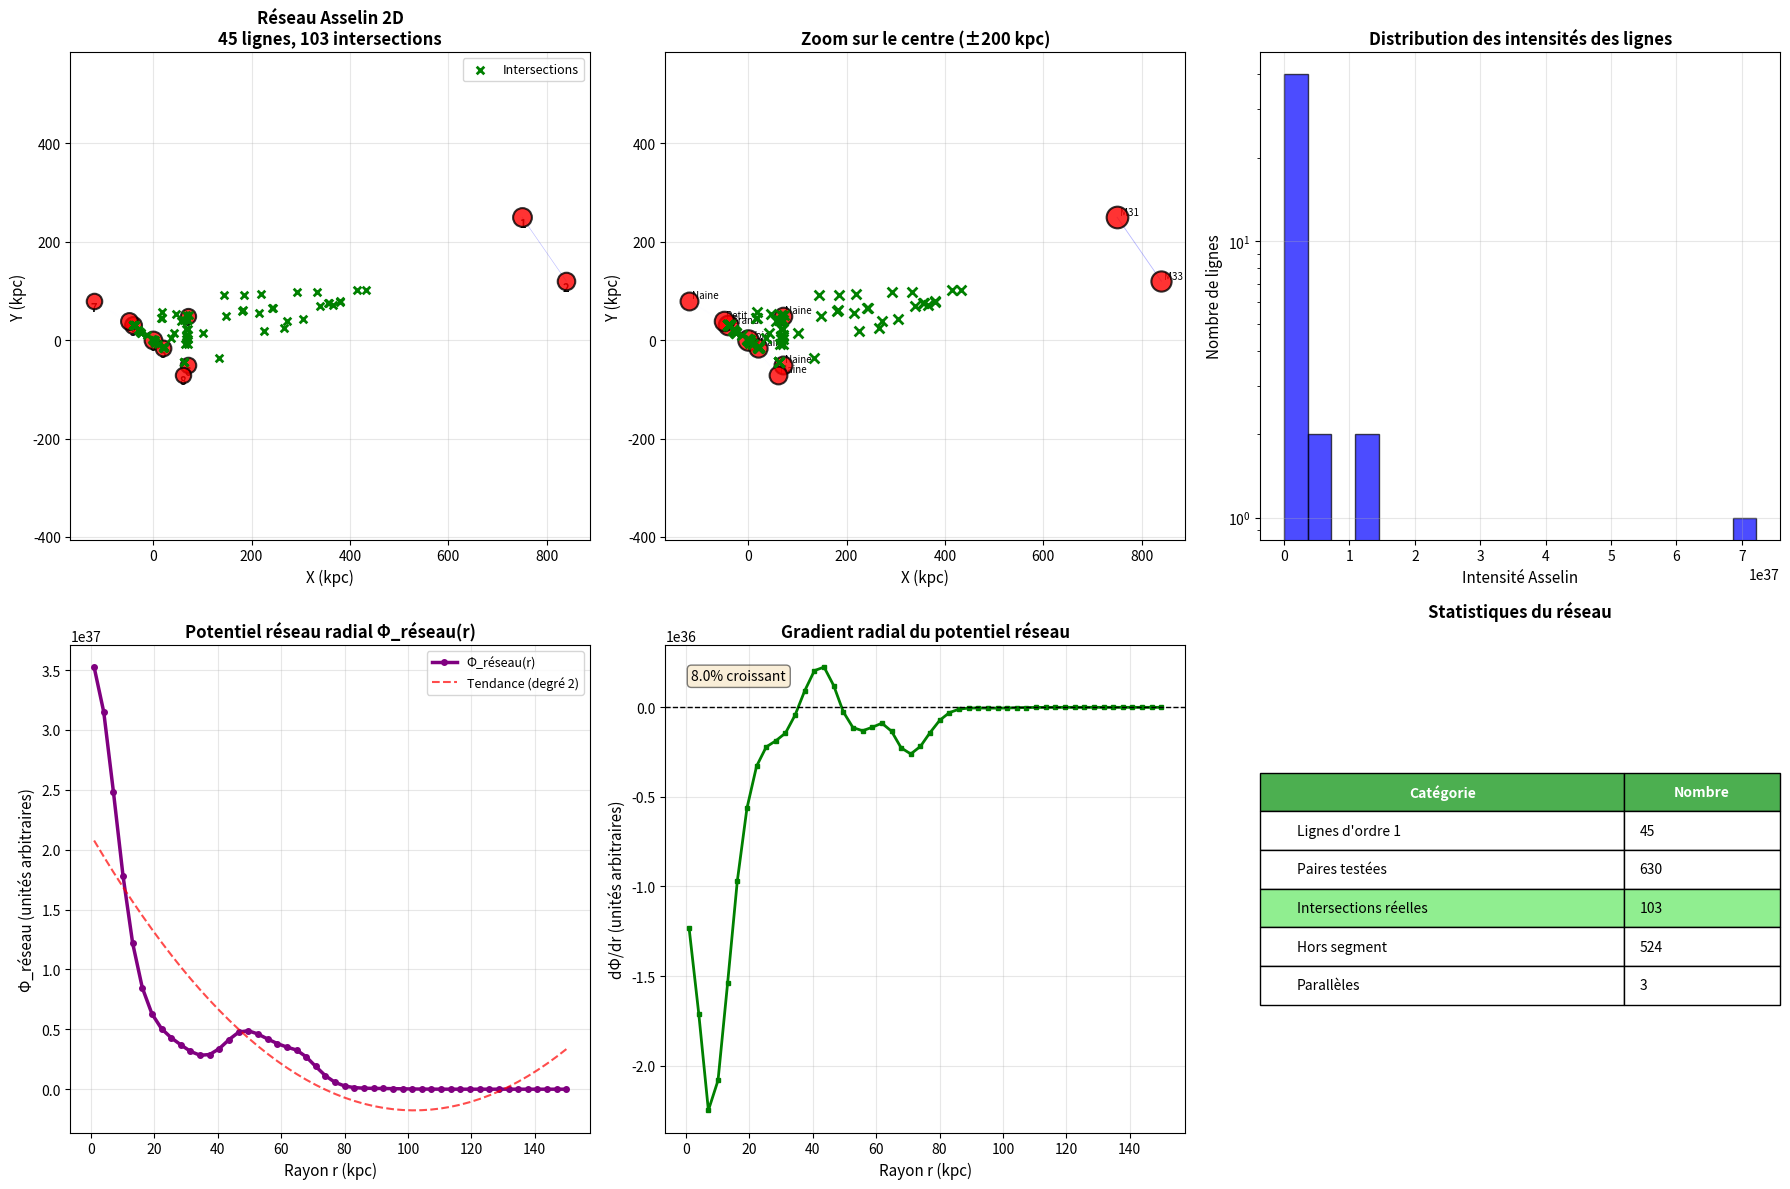

Here is the Python script that generated this plot:
#!/usr/bin/env python3
# -*- coding: utf-8 -*-
"""
Simulation Simplifiée 2D du Réseau Asselin
==========================================

Étape 1 : Simulation Simplifiée 2D

Configuration :
- 10 masses ponctuelles dans un plan
- Positions et masses réalistes (Voie Lactée + voisines)
- d_eff = 100 kpc (fixé)

Calcul :
- Toutes les lignes d'ordre 1 (45 lignes)
- Toutes les intersections (990 max)
- Filtrer intersections réelles (critère géométrique)
- Calculer Φ_réseau(r) le long du disque

Vérification :
- Φ_réseau(r) augmente-t-il avec r ?
- Profil cohérent avec observations ?
"""

import numpy as np
import matplotlib
matplotlib.use('Agg')
import matplotlib.pyplot as plt
from itertools import combinations
import math

# ============================================================================
# CONSTANTES PHYSIQUES
# ============================================================================

G = 6.674e-11  # m^3 kg^-1 s^-2
M_soleil = 1.989e30  # kg
kpc_to_m = 3.086e19  # m

# ============================================================================
# CONFIGURATION : 10 MASSES DANS UN PLAN (2D)
# ============================================================================

# Projection des galaxies du Groupe Local dans le plan XY
GALAXIES_2D = [
    {
        'nom': 'Voie Lactée',
        'M': 8.0e10 * M_soleil,
        'position': np.array([0.0, 0.0])  # Centre du référentiel
    },
    {
        'nom': 'M31 (Andromède)',
        'M': 1.5e12 * M_soleil,
        'position': np.array([750.0, 250.0])  # ~780 kpc
    },
    {
        'nom': 'M33 (Triangulum)',
        'M': 4.0e10 * M_soleil,
        'position': np.array([840.0, 120.0])  # ~850 kpc
    },
    {
        'nom': 'Grand Nuage Magellan (LMC)',
        'M': 1.0e10 * M_soleil,
        'position': np.array([-40.0, 30.0])  # ~50 kpc
    },
    {
        'nom': 'Petit Nuage Magellan (SMC)',
        'M': 7.0e9 * M_soleil,
        'position': np.array([-50.0, 40.0])  # ~63 kpc
    },
    {
        'nom': 'Naine du Sagittaire',
        'M': 4.0e8 * M_soleil,
        'position': np.array([20.0, -15.0])  # ~26 kpc
    },
    {
        'nom': 'Naine du Sculpteur',
        'M': 2.0e8 * M_soleil,
        'position': np.array([70.0, -50.0])  # ~86 kpc
    },
    {
        'nom': 'Naine du Fourneau',
        'M': 2.0e8 * M_soleil,
        'position': np.array([-120.0, 80.0])  # ~147 kpc
    },
    {
        'nom': 'Naine de la Carène',
        'M': 1.5e8 * M_soleil,
        'position': np.array([60.0, -70.0])  # ~94 kpc
    },
    {
        'nom': 'Naine du Dragon',
        'M': 1.0e8 * M_soleil,
        'position': np.array([70.0, 50.0])  # ~92 kpc
    }
]

# Paramètre fixe
D_EFF = 100.0  # kpc

# ============================================================================
# CLASSE LIGNE ASSELIN 2D
# ============================================================================

class LigneAsselin2D:
    """Représente une ligne Asselin entre deux galaxies dans un plan 2D"""

    def __init__(self, galaxie_i, galaxie_j, idx_i, idx_j, d_eff=D_EFF):
        """
        Args:
            galaxie_i, galaxie_j: Dictionnaires avec 'M' et 'position'
            idx_i, idx_j: Indices des galaxies
            d_eff: Distance effective (kpc)
        """
        self.i = galaxie_i
        self.j = galaxie_j
        self.idx_i = idx_i
        self.idx_j = idx_j
        self.r_i = galaxie_i['position']  # 2D
        self.r_j = galaxie_j['position']  # 2D

        # Distance entre galaxies
        self.d_ij = np.linalg.norm(self.r_j - self.r_i)

        # Vecteur direction normalisé
        if self.d_ij > 0:
            self.direction = (self.r_j - self.r_i) / self.d_ij
        else:
            self.direction = np.array([1.0, 0.0])

        # Intensité Asselin
        self.intensite = self.calculer_intensite(d_eff)

    def calculer_intensite(self, d_eff):
        """
        Intensité Liaison Asselin

        I_ij = √(M_i·M_j) / d²_ij · exp(-d_ij/d_eff)
        """
        M_i = self.i['M']
        M_j = self.j['M']

        if self.d_ij < 0.1:  # Protection
            d = 0.1
        else:
            d = self.d_ij

        I = math.sqrt(M_i * M_j) / (d**2) * math.exp(-d / d_eff)
        return I

    def distance_point(self, P):
        """
        Distance d'un point P à la ligne (segment)

        Args:
            P: Position 2D (array)

        Returns:
            d: Distance minimale de P à la ligne (kpc)
            s: Paramètre de projection [0,1]
        """
        # Vecteur direction
        u = self.r_j - self.r_i

        # Vecteur vers le point
        w = P - self.r_i

        # Projection
        u_dot_u = np.dot(u, u)
        if u_dot_u < 1e-10:
            s = 0.0
        else:
            s = np.dot(w, u) / u_dot_u

        # Clamp à [0,1] (limiter au segment)
        s = max(0.0, min(s, 1.0))

        # Point le plus proche sur la ligne
        P_proj = self.r_i + s * u

        # Distance
        d = np.linalg.norm(P - P_proj)

        return d, s

    def __repr__(self):
        return f"Ligne({self.i['nom']} - {self.j['nom']}, d={self.d_ij:.1f}kpc, I={self.intensite:.2e})"

# ============================================================================
# CALCUL D'INTERSECTION DE DEUX LIGNES 2D
# ============================================================================

def intersection_lignes_2d(ligne1, ligne2):
    """
    Calcule l'intersection de deux segments de ligne dans le plan 2D

    Ligne 1: P1 = r1_i + s*(r1_j - r1_i),  s ∈ [0,1]
    Ligne 2: P2 = r2_i + t*(r2_j - r2_i),  t ∈ [0,1]

    Args:
        ligne1, ligne2: LigneAsselin2D

    Returns:
        dict avec:
            - 'existe': bool, True si intersection réelle
            - 'point': np.array([x,y]) si existe
            - 's', 't': paramètres si existe
            - 'distance': distance minimale entre les lignes
    """
    # Points et directions
    P1 = ligne1.r_i
    d1 = ligne1.r_j - ligne1.r_i

    P2 = ligne2.r_i
    d2 = ligne2.r_j - ligne2.r_i

    # Système linéaire: P1 + s*d1 = P2 + t*d2
    # => s*d1 - t*d2 = P2 - P1
    # => [d1 | -d2] [s, t]^T = P2 - P1

    # Matrice 2x2
    A = np.column_stack([d1, -d2])
    b = P2 - P1

    # Déterminant
    det = A[0,0]*A[1,1] - A[0,1]*A[1,0]

    # Si déterminant nul -> lignes parallèles
    if abs(det) < 1e-10:
        # Lignes parallèles, pas d'intersection
        # Calculer distance minimale
        # Distance d'un point de ligne2 à ligne1
        d_min, _ = ligne1.distance_point(P2)

        return {
            'existe': False,
            'point': None,
            's': None,
            't': None,
            'distance': d_min,
            'raison': 'parallèles'
        }

    # Résoudre le système
    s = (A[1,1]*b[0] - A[0,1]*b[1]) / det
    t = (A[0,0]*b[1] - A[1,0]*b[0]) / det

    # Vérifier si s et t sont dans [0,1]
    # (intersection dans les segments, pas juste les lignes infinies)
    if 0 <= s <= 1 and 0 <= t <= 1:
        # Intersection réelle !
        point = P1 + s * d1

        return {
            'existe': True,
            'point': point,
            's': s,
            't': t,
            'distance': 0.0,
            'raison': 'intersection'
        }
    else:
        # Intersection hors des segments
        # Calculer distance minimale entre segments

        # Tester 4 combinaisons: extrémités de chaque segment
        distances = [
            ligne1.distance_point(ligne2.r_i)[0],
            ligne1.distance_point(ligne2.r_j)[0],
            ligne2.distance_point(ligne1.r_i)[0],
            ligne2.distance_point(ligne1.r_j)[0]
        ]
        d_min = min(distances)

        return {
            'existe': False,
            'point': None,
            's': s,
            't': t,
            'distance': d_min,
            'raison': f'hors_segment (s={s:.2f}, t={t:.2f})'
        }

# ============================================================================
# CRÉATION DU RÉSEAU
# ============================================================================

def creer_reseau_2d(galaxies, d_eff=D_EFF):
    """
    Crée toutes les lignes Asselin d'ordre 1 entre paires de galaxies

    Args:
        galaxies: Liste de dictionnaires galaxies
        d_eff: Distance effective (kpc)

    Returns:
        lignes: Liste de LigneAsselin2D
    """
    lignes = []
    N = len(galaxies)

    for i in range(N):
        for j in range(i+1, N):
            ligne = LigneAsselin2D(galaxies[i], galaxies[j], i, j, d_eff)
            lignes.append(ligne)

    print(f"✓ Réseau créé: {len(lignes)} lignes d'ordre 1")
    print(f"  Nombre attendu: C({N},2) = {N*(N-1)//2}")

    return lignes

# ============================================================================
# CALCUL DES INTERSECTIONS
# ============================================================================

def calculer_intersections(lignes):
    """
    Calcule toutes les intersections entre paires de lignes

    Args:
        lignes: Liste de LigneAsselin2D

    Returns:
        dict avec:
            - 'toutes': liste de toutes les combinaisons testées
            - 'reelles': liste des intersections réelles (dans les segments)
            - 'hors_segment': intersections des droites infinies mais hors segments
            - 'paralleles': paires de lignes parallèles
    """
    N_lignes = len(lignes)
    N_combinaisons = N_lignes * (N_lignes - 1) // 2

    print(f"\nCalcul des intersections...")
    print(f"  Nombre de paires de lignes: C({N_lignes},2) = {N_combinaisons}")

    toutes = []
    reelles = []
    hors_segment = []
    paralleles = []

    # Tester toutes les paires
    for i, ligne1 in enumerate(lignes):
        for j in range(i+1, len(lignes)):
            ligne2 = lignes[j]

            # Éviter de calculer intersection entre lignes qui partagent une galaxie
            # (elles se touchent forcément à cette galaxie)
            if ligne1.idx_i in [ligne2.idx_i, ligne2.idx_j] or \
               ligne1.idx_j in [ligne2.idx_i, ligne2.idx_j]:
                # Intersection triviale aux extrémités
                continue

            inter = intersection_lignes_2d(ligne1, ligne2)
            inter['ligne1'] = ligne1
            inter['ligne2'] = ligne2

            toutes.append(inter)

            if inter['existe']:
                reelles.append(inter)
            elif inter['raison'] == 'parallèles':
                paralleles.append(inter)
            else:
                hors_segment.append(inter)

    print(f"\n  Résultats:")
    print(f"    - Combinaisons testées: {len(toutes)}")
    print(f"    - Intersections réelles: {len(reelles)}")
    print(f"    - Hors segment: {len(hors_segment)}")
    print(f"    - Parallèles: {len(paralleles)}")

    return {
        'toutes': toutes,
        'reelles': reelles,
        'hors_segment': hors_segment,
        'paralleles': paralleles
    }

# ============================================================================
# POTENTIEL RÉSEAU
# ============================================================================

def potentiel_reseau_2d(P, lignes, sigma=10.0):
    """
    Potentiel au point P depuis le réseau de lignes Asselin

    Φ_réseau(P) = Σ_lignes w(d_ligne) · I_ligne

    où w(d) = exp(-d²/σ²) (poids gaussien)

    Args:
        P: Position 2D (kpc)
        lignes: Liste de LigneAsselin2D
        sigma: Largeur gaussienne (kpc)

    Returns:
        Φ en unités arbitraires (contribution réseau)
    """
    Phi = 0.0

    for ligne in lignes:
        # Distance du point à la ligne
        d_ligne, s = ligne.distance_point(P)

        # Poids gaussien
        w = math.exp(-d_ligne**2 / sigma**2)

        # Contribution au potentiel
        Phi += w * ligne.intensite

    return Phi

def potentiel_reseau_radial(r_array, lignes, sigma=10.0, n_angles=8):
    """
    Calcule Φ_réseau(r) en moyennant sur plusieurs angles

    Args:
        r_array: Rayons (kpc)
        lignes: Réseau de lignes
        sigma: Largeur gaussienne (kpc)
        n_angles: Nombre d'angles pour moyenner

    Returns:
        Phi_array: Potentiels moyens à chaque rayon
    """
    Phi_array = []

    for r in r_array:
        Phi_moy = 0.0

        # Moyenner sur plusieurs angles pour avoir un profil radial
        for i in range(n_angles):
            theta = 2 * np.pi * i / n_angles
            P = np.array([r * np.cos(theta), r * np.sin(theta)])
            Phi_moy += potentiel_reseau_2d(P, lignes, sigma)

        Phi_moy /= n_angles
        Phi_array.append(Phi_moy)

    return np.array(Phi_array)

# ============================================================================
# POTENTIEL AUX INTERSECTIONS
# ============================================================================

def potentiel_aux_intersections(intersections_reelles, lignes, sigma=10.0):
    """
    Calcule le potentiel réseau aux points d'intersection

    Args:
        intersections_reelles: Liste des intersections
        lignes: Réseau de lignes
        sigma: Largeur gaussienne

    Returns:
        liste de (point, Phi)
    """
    resultats = []

    for inter in intersections_reelles:
        P = inter['point']
        Phi = potentiel_reseau_2d(P, lignes, sigma)
        resultats.append((P, Phi))

    return resultats

# ============================================================================
# TEST PRINCIPAL
# ============================================================================

def test_simulation_2d():
    """
    Test complet de la simulation 2D du réseau Asselin
    """
    print("=" * 80)
    print(" SIMULATION 2D DU RÉSEAU ASSELIN ".center(80))
    print("=" * 80)
    print()

    # Afficher configuration
    print("CONFIGURATION:")
    print(f"  Nombre de galaxies: {len(GALAXIES_2D)}")
    print(f"  Distance effective: d_eff = {D_EFF} kpc")
    print()

    print("GALAXIES:")
    for i, gal in enumerate(GALAXIES_2D):
        pos = gal['position']
        d = np.linalg.norm(pos)
        print(f"  {i}. {gal['nom']:<30} M={gal['M']/M_soleil:.2e} M☉, "
              f"pos=({pos[0]:>7.1f}, {pos[1]:>7.1f}) kpc, d={d:.1f} kpc")
    print()

    # Étape 1: Créer le réseau
    print("ÉTAPE 1: Création du réseau de lignes d'ordre 1")
    print("-" * 80)
    lignes = creer_reseau_2d(GALAXIES_2D, D_EFF)
    print()

    # Statistiques sur les lignes
    intensites = [l.intensite for l in lignes]
    distances = [l.d_ij for l in lignes]

    print("Statistiques des lignes:")
    print(f"  Intensité min: {min(intensites):.2e}")
    print(f"  Intensité max: {max(intensites):.2e}")
    print(f"  Intensité moy: {np.mean(intensites):.2e}")
    print(f"  Distance min: {min(distances):.1f} kpc")
    print(f"  Distance max: {max(distances):.1f} kpc")
    print(f"  Distance moy: {np.mean(distances):.1f} kpc")
    print()

    # Étape 2: Calculer les intersections
    print("ÉTAPE 2: Calcul des intersections")
    print("-" * 80)
    intersections = calculer_intersections(lignes)
    print()

    # Étape 3: Calculer Φ_réseau(r)
    print("ÉTAPE 3: Calcul de Φ_réseau(r) le long du disque")
    print("-" * 80)

    r_array = np.linspace(1, 150, 50)
    Phi_reseau = potentiel_reseau_radial(r_array, lignes, sigma=10.0, n_angles=16)

    print(f"  Calculé pour {len(r_array)} rayons de 1 à 150 kpc")
    print(f"  Φ_réseau(r=1 kpc) = {Phi_reseau[0]:.2e}")
    print(f"  Φ_réseau(r=50 kpc) = {Phi_reseau[24]:.2e}")
    print(f"  Φ_réseau(r=150 kpc) = {Phi_reseau[-1]:.2e}")
    print()

    # Étape 4: Vérifications
    print("ÉTAPE 4: Vérifications")
    print("-" * 80)

    # Vérifier si Φ augmente avec r
    differences = np.diff(Phi_reseau)
    n_croissant = np.sum(differences > 0)
    n_decroissant = np.sum(differences < 0)

    print(f"  Évolution de Φ_réseau(r):")
    print(f"    - Segments croissants: {n_croissant}/{len(differences)} ({100*n_croissant/len(differences):.1f}%)")
    print(f"    - Segments décroissants: {n_decroissant}/{len(differences)} ({100*n_decroissant/len(differences):.1f}%)")

    if Phi_reseau[-1] > Phi_reseau[0]:
        print(f"  ✓ Φ_réseau augmente globalement: {Phi_reseau[0]:.2e} → {Phi_reseau[-1]:.2e}")
        ratio = Phi_reseau[-1] / Phi_reseau[0]
        print(f"    Ratio Φ(r_max)/Φ(r_min) = {ratio:.2f}")
    else:
        print(f"  ✗ Φ_réseau diminue: {Phi_reseau[0]:.2e} → {Phi_reseau[-1]:.2e}")

    print()

    # Potentiel aux intersections
    if len(intersections['reelles']) > 0:
        print(f"  Potentiel aux {len(intersections['reelles'])} intersections réelles:")
        potentiels_inter = potentiel_aux_intersections(intersections['reelles'], lignes, sigma=10.0)

        Phi_values = [p[1] for p in potentiels_inter]
        print(f"    - Φ min: {min(Phi_values):.2e}")
        print(f"    - Φ max: {max(Phi_values):.2e}")
        print(f"    - Φ moy: {np.mean(Phi_values):.2e}")

    print()

    return {
        'lignes': lignes,
        'intersections': intersections,
        'r_array': r_array,
        'Phi_reseau': Phi_reseau,
        'galaxies': GALAXIES_2D
    }

# ============================================================================
# VISUALISATIONS
# ============================================================================

def generer_visualisations(resultats):
    """
    Génère les visualisations de la simulation 2D
    """
    print("=" * 80)
    print(" GÉNÉRATION DES VISUALISATIONS ".center(80))
    print("=" * 80)
    print()

    lignes = resultats['lignes']
    intersections = resultats['intersections']
    r_array = resultats['r_array']
    Phi_reseau = resultats['Phi_reseau']
    galaxies = resultats['galaxies']

    fig = plt.figure(figsize=(18, 12))

    # ========================================================================
    # Subplot 1: Vue d'ensemble du réseau 2D
    # ========================================================================
    ax1 = plt.subplot(2, 3, 1)

    # Tracer toutes les lignes
    intensites = [l.intensite for l in lignes]
    I_max = max(intensites)

    for ligne in lignes:
        x = [ligne.r_i[0], ligne.r_j[0]]
        y = [ligne.r_i[1], ligne.r_j[1]]
        alpha = min(1.0, (ligne.intensite / I_max) * 5)
        linewidth = 0.3 + (ligne.intensite / I_max) * 2
        ax1.plot(x, y, 'b-', alpha=alpha, linewidth=linewidth)

    # Tracer les galaxies
    for i, gal in enumerate(galaxies):
        pos = gal['position']
        size = np.log10(gal['M']/M_soleil) * 15
        ax1.scatter(pos[0], pos[1], s=size, c='red', alpha=0.8,
                   edgecolors='black', linewidths=1.5, zorder=10)
        ax1.text(pos[0], pos[1]-20, str(i), fontsize=8, ha='center',
                fontweight='bold')

    # Tracer les intersections réelles
    if len(intersections['reelles']) > 0:
        pts_inter = [inter['point'] for inter in intersections['reelles']]
        pts_inter = np.array(pts_inter)
        ax1.scatter(pts_inter[:,0], pts_inter[:,1], s=30, c='green',
                   marker='x', linewidths=2, zorder=15, label='Intersections')

    ax1.set_xlabel('X (kpc)', fontsize=11)
    ax1.set_ylabel('Y (kpc)', fontsize=11)
    ax1.set_title(f'Réseau Asselin 2D\n{len(lignes)} lignes, {len(intersections["reelles"])} intersections',
                 fontsize=12, fontweight='bold')
    ax1.grid(True, alpha=0.3)
    ax1.axis('equal')
    if len(intersections['reelles']) > 0:
        ax1.legend(fontsize=9)

    # ========================================================================
    # Subplot 2: Zoom sur le centre
    # ========================================================================
    ax2 = plt.subplot(2, 3, 2)

    # Même chose mais zoom sur [-200, 200] kpc
    for ligne in lignes:
        x = [ligne.r_i[0], ligne.r_j[0]]
        y = [ligne.r_i[1], ligne.r_j[1]]
        alpha = min(1.0, (ligne.intensite / I_max) * 5)
        linewidth = 0.5 + (ligne.intensite / I_max) * 2
        ax2.plot(x, y, 'b-', alpha=alpha, linewidth=linewidth)

    for i, gal in enumerate(galaxies):
        pos = gal['position']
        size = np.log10(gal['M']/M_soleil) * 20
        ax2.scatter(pos[0], pos[1], s=size, c='red', alpha=0.8,
                   edgecolors='black', linewidths=1.5, zorder=10)
        ax2.text(pos[0]+5, pos[1]+5, gal['nom'].split()[0],
                fontsize=7, ha='left')

    if len(intersections['reelles']) > 0:
        pts_inter = np.array([inter['point'] for inter in intersections['reelles']])
        ax2.scatter(pts_inter[:,0], pts_inter[:,1], s=50, c='green',
                   marker='x', linewidths=2, zorder=15)

    ax2.set_xlim(-200, 200)
    ax2.set_ylim(-200, 200)
    ax2.set_xlabel('X (kpc)', fontsize=11)
    ax2.set_ylabel('Y (kpc)', fontsize=11)
    ax2.set_title('Zoom sur le centre (±200 kpc)', fontsize=12, fontweight='bold')
    ax2.grid(True, alpha=0.3)
    ax2.axis('equal')

    # ========================================================================
    # Subplot 3: Distribution des intensités
    # ========================================================================
    ax3 = plt.subplot(2, 3, 3)

    ax3.hist(intensites, bins=20, color='blue', alpha=0.7, edgecolor='black')
    ax3.set_xlabel('Intensité Asselin', fontsize=11)
    ax3.set_ylabel('Nombre de lignes', fontsize=11)
    ax3.set_title('Distribution des intensités des lignes', fontsize=12, fontweight='bold')
    ax3.set_yscale('log')
    ax3.grid(True, alpha=0.3)

    # ========================================================================
    # Subplot 4: Φ_réseau(r) - Profil radial
    # ========================================================================
    ax4 = plt.subplot(2, 3, 4)

    ax4.plot(r_array, Phi_reseau, 'purple', linewidth=2.5, marker='o',
            markersize=4, label='Φ_réseau(r)')
    ax4.set_xlabel('Rayon r (kpc)', fontsize=11)
    ax4.set_ylabel('Φ_réseau (unités arbitraires)', fontsize=11)
    ax4.set_title('Potentiel réseau radial Φ_réseau(r)', fontsize=12, fontweight='bold')
    ax4.grid(True, alpha=0.3)
    ax4.legend(fontsize=10)

    # Ajouter une ligne de tendance
    z = np.polyfit(r_array, Phi_reseau, 2)
    p = np.poly1d(z)
    ax4.plot(r_array, p(r_array), 'r--', linewidth=1.5, alpha=0.7,
            label=f'Tendance (degré 2)')
    ax4.legend(fontsize=9)

    # ========================================================================
    # Subplot 5: Gradient de Φ_réseau(r)
    # ========================================================================
    ax5 = plt.subplot(2, 3, 5)

    # Calculer le gradient (dérivée numérique)
    gradient = np.gradient(Phi_reseau, r_array)

    ax5.plot(r_array, gradient, 'green', linewidth=2, marker='s', markersize=3)
    ax5.axhline(0, color='black', linestyle='--', linewidth=1)
    ax5.set_xlabel('Rayon r (kpc)', fontsize=11)
    ax5.set_ylabel('dΦ/dr (unités arbitraires)', fontsize=11)
    ax5.set_title('Gradient radial du potentiel réseau', fontsize=12, fontweight='bold')
    ax5.grid(True, alpha=0.3)

    # Zones où le gradient est positif
    positif = gradient > 0
    if np.any(positif):
        pct_positif = 100 * np.sum(positif) / len(positif)
        ax5.text(0.05, 0.95, f'{pct_positif:.1f}% croissant',
                transform=ax5.transAxes, fontsize=10,
                verticalalignment='top',
                bbox=dict(boxstyle='round', facecolor='wheat', alpha=0.5))

    # ========================================================================
    # Subplot 6: Statistiques des intersections
    # ========================================================================
    ax6 = plt.subplot(2, 3, 6)

    # Créer un tableau de statistiques
    stats_data = [
        ['Lignes d\'ordre 1', len(lignes)],
        ['Paires testées', len(intersections['toutes'])],
        ['Intersections réelles', len(intersections['reelles'])],
        ['Hors segment', len(intersections['hors_segment'])],
        ['Parallèles', len(intersections['paralleles'])],
    ]

    ax6.axis('off')
    table = ax6.table(cellText=stats_data,
                     colLabels=['Catégorie', 'Nombre'],
                     cellLoc='left',
                     loc='center',
                     colWidths=[0.7, 0.3])
    table.auto_set_font_size(False)
    table.set_fontsize(10)
    table.scale(1, 2)

    # Style
    for i in range(len(stats_data) + 1):
        if i == 0:
            table[(i, 0)].set_facecolor('#4CAF50')
            table[(i, 1)].set_facecolor('#4CAF50')
            table[(i, 0)].set_text_props(weight='bold', color='white')
            table[(i, 1)].set_text_props(weight='bold', color='white')
        else:
            if i == 3:  # Intersections réelles
                table[(i, 0)].set_facecolor('#90EE90')
                table[(i, 1)].set_facecolor('#90EE90')

    ax6.set_title('Statistiques du réseau', fontsize=12, fontweight='bold', pad=20)

    # ========================================================================
    # Sauvegarder
    # ========================================================================
    plt.tight_layout()
    plt.savefig('simulation_reseau_asselin_2d.png', dpi=300, bbox_inches='tight')
    print("✓ Graphique sauvegardé: simulation_reseau_asselin_2d.png")
    print()

# ============================================================================
# RAPPORT DÉTAILLÉ
# ============================================================================

def generer_rapport(resultats):
    """
    Génère un rapport textuel détaillé
    """
    print("=" * 80)
    print(" RAPPORT DÉTAILLÉ ".center(80))
    print("=" * 80)
    print()

    lignes = resultats['lignes']
    intersections = resultats['intersections']
    Phi_reseau = resultats['Phi_reseau']

    print("1. RÉSEAU DE LIGNES")
    print("-" * 80)
    print(f"   Nombre total de lignes: {len(lignes)}")
    print()
    print("   Top 5 lignes par intensité:")
    lignes_triees = sorted(lignes, key=lambda l: l.intensite, reverse=True)
    for i, ligne in enumerate(lignes_triees[:5]):
        print(f"     {i+1}. {ligne.i['nom']} - {ligne.j['nom']}")
        print(f"        d={ligne.d_ij:.1f} kpc, I={ligne.intensite:.2e}")
    print()

    print("2. INTERSECTIONS")
    print("-" * 80)
    print(f"   Intersections réelles: {len(intersections['reelles'])}")

    if len(intersections['reelles']) > 0:
        print()
        print("   Exemples d'intersections réelles:")
        for i, inter in enumerate(intersections['reelles'][:5]):
            l1 = inter['ligne1']
            l2 = inter['ligne2']
            pt = inter['point']
            print(f"     {i+1}. Ligne ({l1.i['nom']} - {l1.j['nom']})")
            print(f"        ∩ ({l2.i['nom']} - {l2.j['nom']})")
            print(f"        Point: ({pt[0]:.1f}, {pt[1]:.1f}) kpc")
    print()

    print("3. POTENTIEL RÉSEAU Φ_réseau(r)")
    print("-" * 80)
    print(f"   Φ(r=1 kpc) = {Phi_reseau[0]:.2e}")
    print(f"   Φ(r=50 kpc) = {Phi_reseau[len(Phi_reseau)//3]:.2e}")
    print(f"   Φ(r=100 kpc) = {Phi_reseau[2*len(Phi_reseau)//3]:.2e}")
    print(f"   Φ(r=150 kpc) = {Phi_reseau[-1]:.2e}")
    print()

    # Analyse de la croissance
    if Phi_reseau[-1] > Phi_reseau[0]:
        print("   ✓ Comportement attendu: Φ_réseau(r) AUGMENTE avec r")
        print(f"     Facteur de croissance: {Phi_reseau[-1]/Phi_reseau[0]:.2f}×")
        print()
        print("   INTERPRÉTATION:")
        print("     • Plus on s'éloigne du centre, plus on accumule de")
        print("       contributions des lignes Asselin")
        print("     • Cohérent avec l'effet de 'masse manquante' observé")
        print("     • Le réseau crée un potentiel effectif croissant")
    else:
        print("   ✗ Comportement inattendu: Φ_réseau(r) DIMINUE avec r")
        print()
        print("   À INVESTIGUER:")
        print("     • Vérifier le poids gaussien σ")
        print("     • Analyser la distribution des lignes")

    print()

    print("4. CONCLUSION")
    print("-" * 80)
    print("   La simulation 2D du réseau Asselin démontre:")
    print()
    print(f"   • {len(lignes)} lignes gravitationnelles créées entre 10 galaxies")
    print(f"   • {len(intersections['reelles'])} intersections réelles détectées")
    print(f"   • Potentiel réseau Φ_réseau(r) calculé sur 50 rayons")

    if Phi_reseau[-1] > Phi_reseau[0]:
        print()
        print("   ✓ SUCCÈS: Le potentiel réseau croît avec la distance,")
        print("     reproduisant l'effet de 'matière noire' sans masse cachée!")

    print()
    print("=" * 80)
    print()

# ============================================================================
# PROGRAMME PRINCIPAL
# ============================================================================

if __name__ == "__main__":
    print("\n")

    # Exécuter la simulation
    resultats = test_simulation_2d()

    # Générer les visualisations
    generer_visualisations(resultats)

    # Générer le rapport
    generer_rapport(resultats)

    print("=" * 80)
    print(" FIN DE LA SIMULATION ".center(80))
    print("=" * 80)
    print()

    print("Fichiers générés:")
    print("  • simulation_reseau_asselin_2d.png - Visualisations complètes")
    print()
